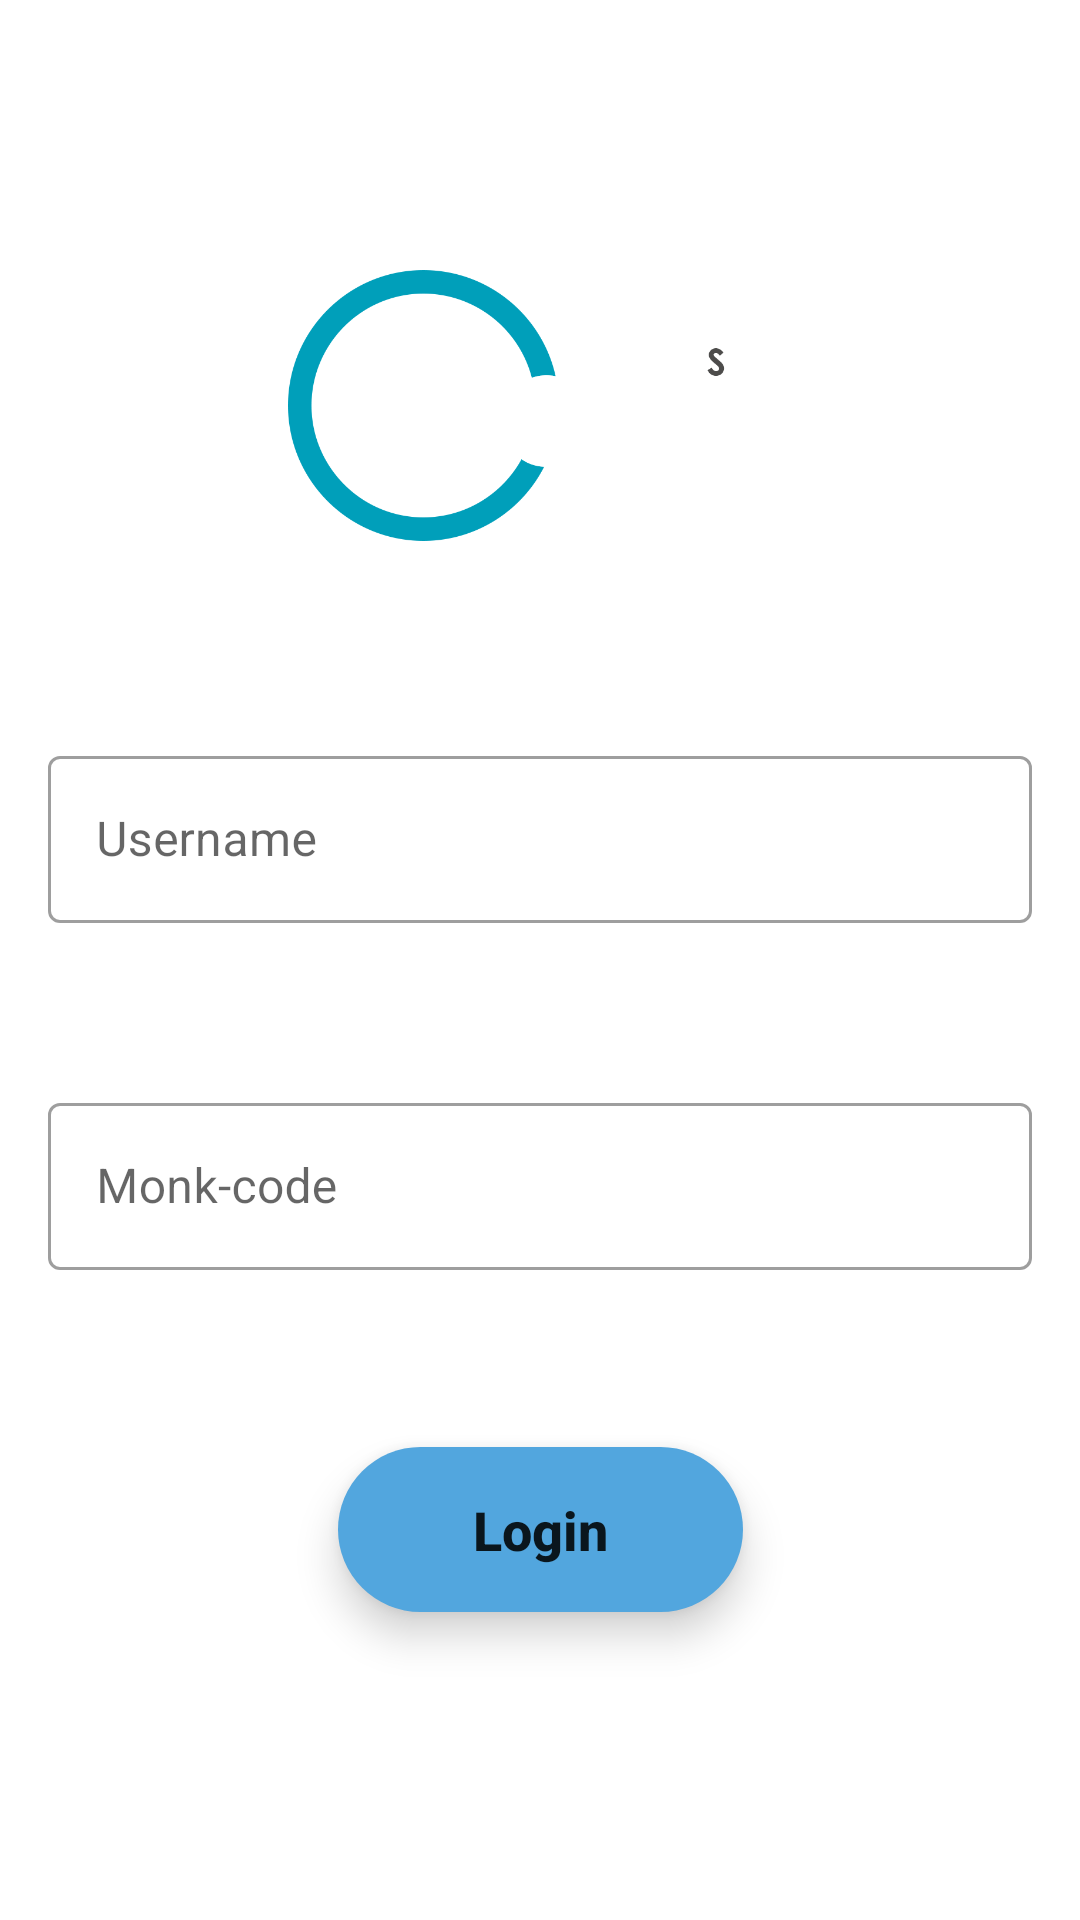

Here is an Android app screen rendered from its layout file. Give the layout XML and the strings, colors and styles it references.
<!-- AndroidManifest.xml: application theme Theme.MonkLogin -->
<!-- res/layout/fragment_login.xml -->
<?xml version="1.0" encoding="utf-8"?>
<FrameLayout
    xmlns:android="http://schemas.android.com/apk/res/android"
    xmlns:tools="http://schemas.android.com/tools"
    xmlns:app="http://schemas.android.com/apk/res-auto"
    android:layout_width="match_parent"
    android:layout_height="match_parent"
    tools:context=".presentation.view.LoginFragment"
    android:id="@+id/fragment_login">

    <androidx.constraintlayout.widget.ConstraintLayout
        android:layout_width="match_parent"
        android:layout_height="match_parent" >

        <ProgressBar
            android:id="@+id/progress"
            android:visibility="gone"
            android:layout_width="match_parent"
            android:layout_height="match_parent"
            android:padding="125sp"
            android:outlineSpotShadowColor="@color/black"
            android:background="#BC2F86BF"
            android:indeterminate="true"
            android:indeterminateTintMode="src_atop"
            android:indeterminateTint="#86339B"
            app:layout_constraintTop_toTopOf="parent"
            app:layout_constraintBottom_toTopOf="parent"
            app:layout_constraintEnd_toEndOf="parent"
            app:layout_constraintStart_toStartOf="parent"/>

        <ImageView
            android:id="@+id/mvLogo"
            android:layout_width="200dp"
            android:layout_height="145dp"
            android:layout_marginTop="40dp"
            android:scaleType="fitCenter"
            android:padding="16dp"
            android:src="@drawable/monk_logo"
            app:layout_constraintBottom_toTopOf="@id/tilName"
            app:layout_constraintEnd_toEndOf="parent"
            app:layout_constraintStart_toStartOf="parent"
            app:layout_constraintTop_toTopOf="parent" />

        <com.google.android.material.textfield.TextInputLayout
            android:id="@+id/tilName"
            style="@style/Widget.MaterialComponents.TextInputLayout.OutlinedBox"
            android:layout_width="match_parent"
            android:layout_height="wrap_content"
            android:padding="16dp"

            android:hint="@string/hint_name"
            app:layout_constraintBottom_toTopOf="@id/tilCode"
            app:layout_constraintEnd_toEndOf="parent"
            app:layout_constraintHorizontal_bias="0.55"
            app:layout_constraintStart_toStartOf="parent"
            app:layout_constraintTop_toBottomOf="@+id/mvLogo"
            app:startIconDrawable="@drawable/ic_login">

            <com.google.android.material.textfield.TextInputEditText
                android:id="@+id/tieName"
                android:layout_width="match_parent"
                android:layout_height="wrap_content"
                android:digits="abcdefghijklmnopqrstuvwxyzABCDEFGHIJKLMNOPQRSTUVWXYZ"
                android:inputType="text"
                android:maxLength="15" />
        </com.google.android.material.textfield.TextInputLayout>

        <com.google.android.material.textfield.TextInputLayout
            android:id="@+id/tilCode"
            style="@style/Widget.MaterialComponents.TextInputLayout.OutlinedBox"
            android:layout_width="match_parent"
            android:layout_height="wrap_content"
            android:padding="16dp"

            android:hint="@string/hint_code"
            app:layout_constraintBottom_toTopOf="@id/bLogin"
            app:layout_constraintEnd_toEndOf="parent"
            app:layout_constraintStart_toStartOf="parent"
            app:layout_constraintTop_toBottomOf="@+id/tilName"
            app:startIconDrawable="@drawable/ic_code">

            <com.google.android.material.textfield.TextInputEditText
                android:id="@+id/tieCode"
                android:layout_width="match_parent"
                android:layout_height="wrap_content"
                android:digits="abcdefghijklmnopqrstuvwxyzABCDEFGHIJKLMNOPQRSTUVWXYZ"
                android:inputType="textPassword"
                android:maxLength="8" />
        </com.google.android.material.textfield.TextInputLayout>

        <Button
            android:id="@+id/bLogin"
            android:layout_width="135dp"
            android:layout_height="55dp"
            android:layout_marginTop="20dp"
            android:layout_marginBottom="80dp"
            android:background="@drawable/bg_tittle_bottom"
            android:elevation="8dp"

            android:stateListAnimator="@null"
            android:text="@string/login"
            android:textAllCaps="false"
            android:textSize="18sp"
            android:textStyle="bold"
            app:layout_constraintBottom_toBottomOf="parent"
            app:layout_constraintEnd_toEndOf="parent"
            app:layout_constraintStart_toStartOf="parent"
            app:layout_constraintTop_toBottomOf="@+id/tilCode" />

    </androidx.constraintlayout.widget.ConstraintLayout>

</FrameLayout>
<!-- resources referenced by this layout -->
<resources>
  <color name="black">#FF000000</color>
  <!-- drawable bg_tittle_bottom (drawable-v24) -->
  <?xml version="1.0" encoding="utf-8"?>
  <selector xmlns:android="http://schemas.android.com/apk/res/android">
      <item>
          <shape android:shape="rectangle">
              <corners
              android:radius="30dp"/>
              <solid android:color="@color/btn_login_color"/>
          </shape>
      </item>
  </selector>
  <!-- drawable monk_logo: png bitmap (drawable-v24, 27561 bytes) -->
  <string name="hint_code">Monk-code</string>
  <string name="hint_name">Username</string>
  <string name="login">Login</string>
  <style name="Theme.MonkLogin" parent="Theme.MaterialComponents.DayNight.NoActionBar">
          
          <item name="colorPrimary">@color/btn_login_color</item>
          <item name="colorPrimaryVariant">@color/purple_700</item>
          <item name="colorOnPrimary">@color/white</item>
          
          <item name="colorSecondary">@color/teal_200</item>
          <item name="colorSecondaryVariant">@color/teal_700</item>
          <item name="colorOnSecondary">@color/black</item>
          
          <item name="android:statusBarColor">?attr/colorPrimaryVariant</item>
          
      </style>
  <color name="btn_login_color">#52A6DE</color>
  <color name="purple_700">#FF3700B3</color>
  <color name="white">#FFFFFFFF</color>
  <color name="teal_200">#FF03DAC5</color>
  <color name="teal_700">#FF018786</color>
</resources>
